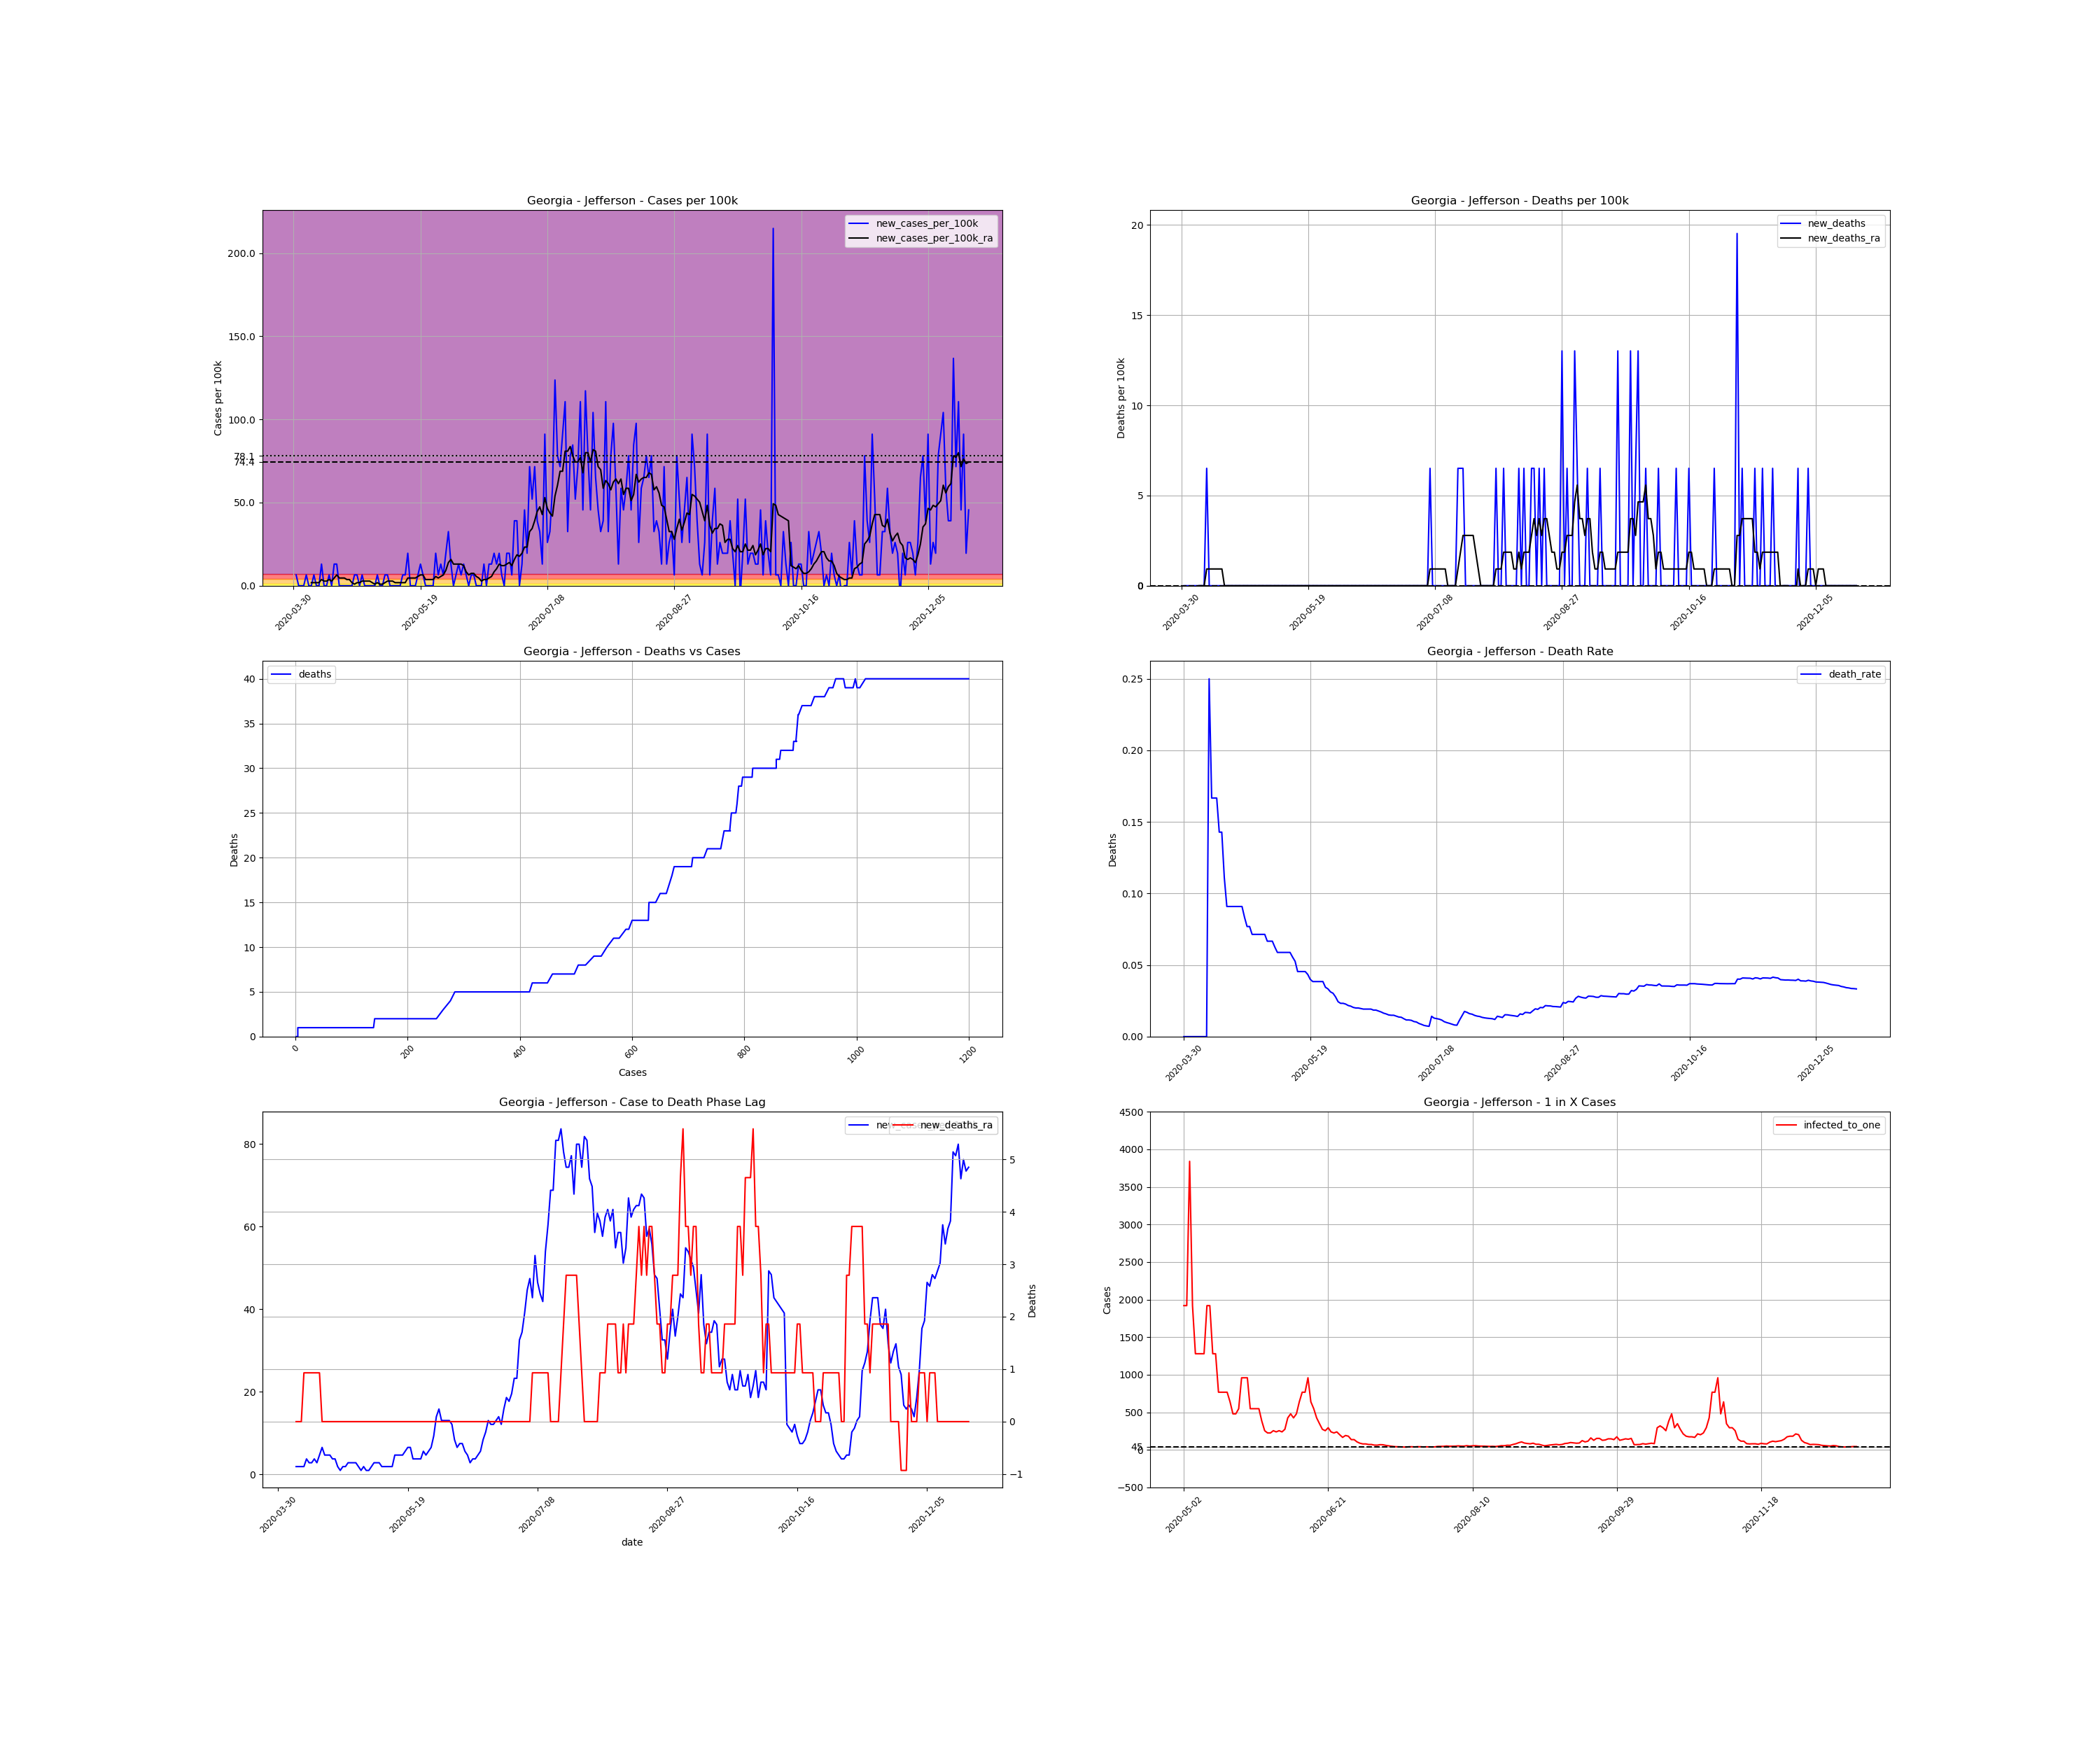

Data behind this chart, as committed beside it:
, date, county, state, fips, cases, deaths, COUNTY, STNAME, CTYNAME, POPESTIMATE2019, cases_per_100k, deaths_per_100k, death_rate, new_cases, new_cases_per_100k, new_deaths, new_cases_per_100k_ra, new_deaths_ra, active_cases, infected_to_one
543452, 2020-03-30, Jefferson, Georgia, 13163, 1, 0.0, 163, Georgia, Jefferson, 15362, 6.51, 0.0, 0.0, , , , , , , 
543453, 2020-03-31, Jefferson, Georgia, 13163, 2, 0.0, 163, Georgia, Jefferson, 15362, 13.02, 0.0, 0.0, 1.0, 6.51, 0.0, , , , 
543454, 2020-04-01, Jefferson, Georgia, 13163, 2, 0.0, 163, Georgia, Jefferson, 15362, 13.02, 0.0, 0.0, 0.0, 0.0, 0.0, , , , 
543455, 2020-04-02, Jefferson, Georgia, 13163, 2, 0.0, 163, Georgia, Jefferson, 15362, 13.02, 0.0, 0.0, 0.0, 0.0, 0.0, , , , 
543456, 2020-04-03, Jefferson, Georgia, 13163, 2, 0.0, 163, Georgia, Jefferson, 15362, 13.02, 0.0, 0.0, 0.0, 0.0, 0.0, , , , 
543457, 2020-04-04, Jefferson, Georgia, 13163, 3, 0.0, 163, Georgia, Jefferson, 15362, 19.53, 0.0, 0.0, 1.0, 6.51, 0.0, , , , 
543458, 2020-04-05, Jefferson, Georgia, 13163, 3, 0.0, 163, Georgia, Jefferson, 15362, 19.53, 0.0, 0.0, 0.0, 0.0, 0.0, , , , 
543459, 2020-04-06, Jefferson, Georgia, 13163, 3, 0.0, 163, Georgia, Jefferson, 15362, 19.53, 0.0, 0.0, 0.0, 0.0, 0.0, 1.86, 0.0, , 
543460, 2020-04-07, Jefferson, Georgia, 13163, 4, 0.0, 163, Georgia, Jefferson, 15362, 26.04, 0.0, 0.0, 1.0, 6.51, 0.0, 1.86, 0.0, 3.0, 1280
543461, 2020-04-08, Jefferson, Georgia, 13163, 4, 0.0, 163, Georgia, Jefferson, 15362, 26.04, 0.0, 0.0, 0.0, 0.0, 0.0, 1.86, 0.0, 2.0, 1920
543462, 2020-04-09, Jefferson, Georgia, 13163, 4, 1.0, 163, Georgia, Jefferson, 15362, 26.04, 6.51, 0.25, 0.0, 0.0, 6.51, 1.86, 0.9299, 2.0, 1920
543463, 2020-04-10, Jefferson, Georgia, 13163, 6, 1.0, 163, Georgia, Jefferson, 15362, 39.06, 6.51, 0.1667, 2.0, 13.02, 0.0, 3.72, 0.9299, 4.0, 960.1
543464, 2020-04-11, Jefferson, Georgia, 13163, 6, 1.0, 163, Georgia, Jefferson, 15362, 39.06, 6.51, 0.1667, 0.0, 0.0, 0.0, 2.79, 0.9299, 4.0, 960.1
543465, 2020-04-12, Jefferson, Georgia, 13163, 6, 1.0, 163, Georgia, Jefferson, 15362, 39.06, 6.51, 0.1667, 0.0, 0.0, 0.0, 2.79, 0.9299, 3.0, 1280
543466, 2020-04-13, Jefferson, Georgia, 13163, 7, 1.0, 163, Georgia, Jefferson, 15362, 45.57, 6.51, 0.1429, 1.0, 6.51, 0.0, 3.72, 0.9299, 4.0, 960.1
543467, 2020-04-14, Jefferson, Georgia, 13163, 7, 1.0, 163, Georgia, Jefferson, 15362, 45.57, 6.51, 0.1429, 0.0, 0.0, 0.0, 2.79, 0.9299, 4.0, 960.1
543468, 2020-04-15, Jefferson, Georgia, 13163, 9, 1.0, 163, Georgia, Jefferson, 15362, 58.59, 6.51, 0.1111, 2.0, 13.02, 0.0, 4.65, 0.9299, 5.0, 768.1
543469, 2020-04-16, Jefferson, Georgia, 13163, 11, 1.0, 163, Georgia, Jefferson, 15362, 71.61, 6.51, 0.09091, 2.0, 13.02, 0.0, 6.51, 0.0, 7.0, 548.6
543470, 2020-04-17, Jefferson, Georgia, 13163, 11, 1.0, 163, Georgia, Jefferson, 15362, 71.61, 6.51, 0.09091, 0.0, 0.0, 0.0, 4.65, 0.0, 7.0, 548.6
543471, 2020-04-18, Jefferson, Georgia, 13163, 11, 1.0, 163, Georgia, Jefferson, 15362, 71.61, 6.51, 0.09091, 0.0, 0.0, 0.0, 4.65, 0.0, 5.0, 768.1
543472, 2020-04-19, Jefferson, Georgia, 13163, 11, 1.0, 163, Georgia, Jefferson, 15362, 71.61, 6.51, 0.09091, 0.0, 0.0, 0.0, 4.65, 0.0, 5.0, 768.1
543473, 2020-04-20, Jefferson, Georgia, 13163, 11, 1.0, 163, Georgia, Jefferson, 15362, 71.61, 6.51, 0.09091, 0.0, 0.0, 0.0, 3.72, 0.0, 5.0, 768.1
543474, 2020-04-21, Jefferson, Georgia, 13163, 11, 1.0, 163, Georgia, Jefferson, 15362, 71.61, 6.51, 0.09091, 0.0, 0.0, 0.0, 3.72, 0.0, 4.0, 960.1
543475, 2020-04-22, Jefferson, Georgia, 13163, 11, 1.0, 163, Georgia, Jefferson, 15362, 71.61, 6.51, 0.09091, 0.0, 0.0, 0.0, 1.86, 0.0, 4.0, 960.1
543476, 2020-04-23, Jefferson, Georgia, 13163, 12, 1.0, 163, Georgia, Jefferson, 15362, 78.11, 6.51, 0.08333, 1.0, 6.51, 0.0, 0.9299, 0.0, 3.0, 1280
543477, 2020-04-24, Jefferson, Georgia, 13163, 13, 1.0, 163, Georgia, Jefferson, 15362, 84.62, 6.51, 0.07692, 1.0, 6.51, 0.0, 1.86, 0.0, 2.0, 1920
543478, 2020-04-25, Jefferson, Georgia, 13163, 13, 1.0, 163, Georgia, Jefferson, 15362, 84.62, 6.51, 0.07692, 0.0, 0.0, 0.0, 1.86, 0.0, 2.0, 1920
543479, 2020-04-26, Jefferson, Georgia, 13163, 14, 1.0, 163, Georgia, Jefferson, 15362, 91.13, 6.51, 0.07143, 1.0, 6.51, 0.0, 2.79, 0.0, 3.0, 1280
543480, 2020-04-27, Jefferson, Georgia, 13163, 14, 1.0, 163, Georgia, Jefferson, 15362, 91.13, 6.51, 0.07143, 0.0, 0.0, 0.0, 2.79, 0.0, 3.0, 1280
543481, 2020-04-28, Jefferson, Georgia, 13163, 14, 1.0, 163, Georgia, Jefferson, 15362, 91.13, 6.51, 0.07143, 0.0, 0.0, 0.0, 2.79, 0.0, 3.0, 1280
543482, 2020-04-29, Jefferson, Georgia, 13163, 14, 1.0, 163, Georgia, Jefferson, 15362, 91.13, 6.51, 0.07143, 0.0, 0.0, 0.0, 2.79, 0.0, 3.0, 1280
543483, 2020-04-30, Jefferson, Georgia, 13163, 14, 1.0, 163, Georgia, Jefferson, 15362, 91.13, 6.51, 0.07143, 0.0, 0.0, 0.0, 1.86, 0.0, 3.0, 1280
543484, 2020-05-01, Jefferson, Georgia, 13163, 14, 1.0, 163, Georgia, Jefferson, 15362, 91.13, 6.51, 0.07143, 0.0, 0.0, 0.0, 0.9299, 0.0, 2.0, 1920
543485, 2020-05-02, Jefferson, Georgia, 13163, 15, 1.0, 163, Georgia, Jefferson, 15362, 97.64, 6.51, 0.06667, 1.0, 6.51, 0.0, 1.86, 0.0, 2.0, 1920
543486, 2020-05-03, Jefferson, Georgia, 13163, 15, 1.0, 163, Georgia, Jefferson, 15362, 97.64, 6.51, 0.06667, 0.0, 0.0, 0.0, 0.9299, 0.0, 2.0, 1920
543487, 2020-05-04, Jefferson, Georgia, 13163, 15, 1.0, 163, Georgia, Jefferson, 15362, 97.64, 6.51, 0.06667, 0.0, 0.0, 0.0, 0.9299, 0.0, 1.0, 3841
543488, 2020-05-05, Jefferson, Georgia, 13163, 16, 1.0, 163, Georgia, Jefferson, 15362, 104.2, 6.51, 0.0625, 1.0, 6.51, 0.0, 1.86, 0.0, 2.0, 1920
543489, 2020-05-06, Jefferson, Georgia, 13163, 17, 1.0, 163, Georgia, Jefferson, 15362, 110.7, 6.51, 0.05882, 1.0, 6.51, 0.0, 2.79, 0.0, 3.0, 1280
543490, 2020-05-07, Jefferson, Georgia, 13163, 17, 1.0, 163, Georgia, Jefferson, 15362, 110.7, 6.51, 0.05882, 0.0, 0.0, 0.0, 2.79, 0.0, 3.0, 1280
543491, 2020-05-08, Jefferson, Georgia, 13163, 17, 1.0, 163, Georgia, Jefferson, 15362, 110.7, 6.51, 0.05882, 0.0, 0.0, 0.0, 2.79, 0.0, 3.0, 1280
543492, 2020-05-09, Jefferson, Georgia, 13163, 17, 1.0, 163, Georgia, Jefferson, 15362, 110.7, 6.51, 0.05882, 0.0, 0.0, 0.0, 1.86, 0.0, 3.0, 1280
543493, 2020-05-10, Jefferson, Georgia, 13163, 17, 1.0, 163, Georgia, Jefferson, 15362, 110.7, 6.51, 0.05882, 0.0, 0.0, 0.0, 1.86, 0.0, 2.0, 1920
543494, 2020-05-11, Jefferson, Georgia, 13163, 17, 1.0, 163, Georgia, Jefferson, 15362, 110.7, 6.51, 0.05882, 0.0, 0.0, 0.0, 1.86, 0.0, 2.0, 1920
543495, 2020-05-12, Jefferson, Georgia, 13163, 18, 1.0, 163, Georgia, Jefferson, 15362, 117.2, 6.51, 0.05556, 1.0, 6.51, 0.0, 1.86, 0.0, 3.0, 1280
543496, 2020-05-13, Jefferson, Georgia, 13163, 19, 1.0, 163, Georgia, Jefferson, 15362, 123.7, 6.51, 0.05263, 1.0, 6.51, 0.0, 1.86, 0.0, 3.0, 1280
543497, 2020-05-14, Jefferson, Georgia, 13163, 22, 1.0, 163, Georgia, Jefferson, 15362, 143.2, 6.51, 0.04545, 3.0, 19.53, 0.0, 4.65, 0.0, 5.0, 768.1
543498, 2020-05-15, Jefferson, Georgia, 13163, 22, 1.0, 163, Georgia, Jefferson, 15362, 143.2, 6.51, 0.04545, 0.0, 0.0, 0.0, 4.65, 0.0, 5.0, 768.1
543499, 2020-05-16, Jefferson, Georgia, 13163, 22, 1.0, 163, Georgia, Jefferson, 15362, 143.2, 6.51, 0.04545, 0.0, 0.0, 0.0, 4.65, 0.0, 5.0, 768.1
543500, 2020-05-17, Jefferson, Georgia, 13163, 22, 1.0, 163, Georgia, Jefferson, 15362, 143.2, 6.51, 0.04545, 0.0, 0.0, 0.0, 4.65, 0.0, 5.0, 768.1
543501, 2020-05-18, Jefferson, Georgia, 13163, 23, 1.0, 163, Georgia, Jefferson, 15362, 149.7, 6.51, 0.04348, 1.0, 6.51, 0.0, 5.58, 0.0, 6.0, 640.1
543502, 2020-05-19, Jefferson, Georgia, 13163, 25, 1.0, 163, Georgia, Jefferson, 15362, 162.7, 6.51, 0.04, 2.0, 13.02, 0.0, 6.51, 0.0, 8.0, 480.1
543503, 2020-05-20, Jefferson, Georgia, 13163, 26, 1.0, 163, Georgia, Jefferson, 15362, 169.2, 6.51, 0.03846, 1.0, 6.51, 0.0, 6.51, 0.0, 8.0, 480.1
543504, 2020-05-21, Jefferson, Georgia, 13163, 26, 1.0, 163, Georgia, Jefferson, 15362, 169.2, 6.51, 0.03846, 0.0, 0.0, 0.0, 3.72, 0.0, 7.0, 548.6
543505, 2020-05-22, Jefferson, Georgia, 13163, 26, 1.0, 163, Georgia, Jefferson, 15362, 169.2, 6.51, 0.03846, 0.0, 0.0, 0.0, 3.72, 0.0, 4.0, 960.1
543506, 2020-05-23, Jefferson, Georgia, 13163, 26, 1.0, 163, Georgia, Jefferson, 15362, 169.2, 6.51, 0.03846, 0.0, 0.0, 0.0, 3.72, 0.0, 4.0, 960.1
543507, 2020-05-24, Jefferson, Georgia, 13163, 26, 1.0, 163, Georgia, Jefferson, 15362, 169.2, 6.51, 0.03846, 0.0, 0.0, 0.0, 3.72, 0.0, 4.0, 960.1
543508, 2020-05-25, Jefferson, Georgia, 13163, 29, 1.0, 163, Georgia, Jefferson, 15362, 188.8, 6.51, 0.03448, 3.0, 19.53, 0.0, 5.58, 0.0, 7.0, 548.6
543509, 2020-05-26, Jefferson, Georgia, 13163, 30, 1.0, 163, Georgia, Jefferson, 15362, 195.3, 6.51, 0.03333, 1.0, 6.51, 0.0, 4.65, 0.0, 7.0, 548.6
543510, 2020-05-27, Jefferson, Georgia, 13163, 32, 1.0, 163, Georgia, Jefferson, 15362, 208.3, 6.51, 0.03125, 2.0, 13.02, 0.0, 5.58, 0.0, 7.0, 548.6
543511, 2020-05-28, Jefferson, Georgia, 13163, 33, 1.0, 163, Georgia, Jefferson, 15362, 214.8, 6.51, 0.0303, 1.0, 6.51, 0.0, 6.51, 0.0, 7.0, 548.6
... 207 more rows
